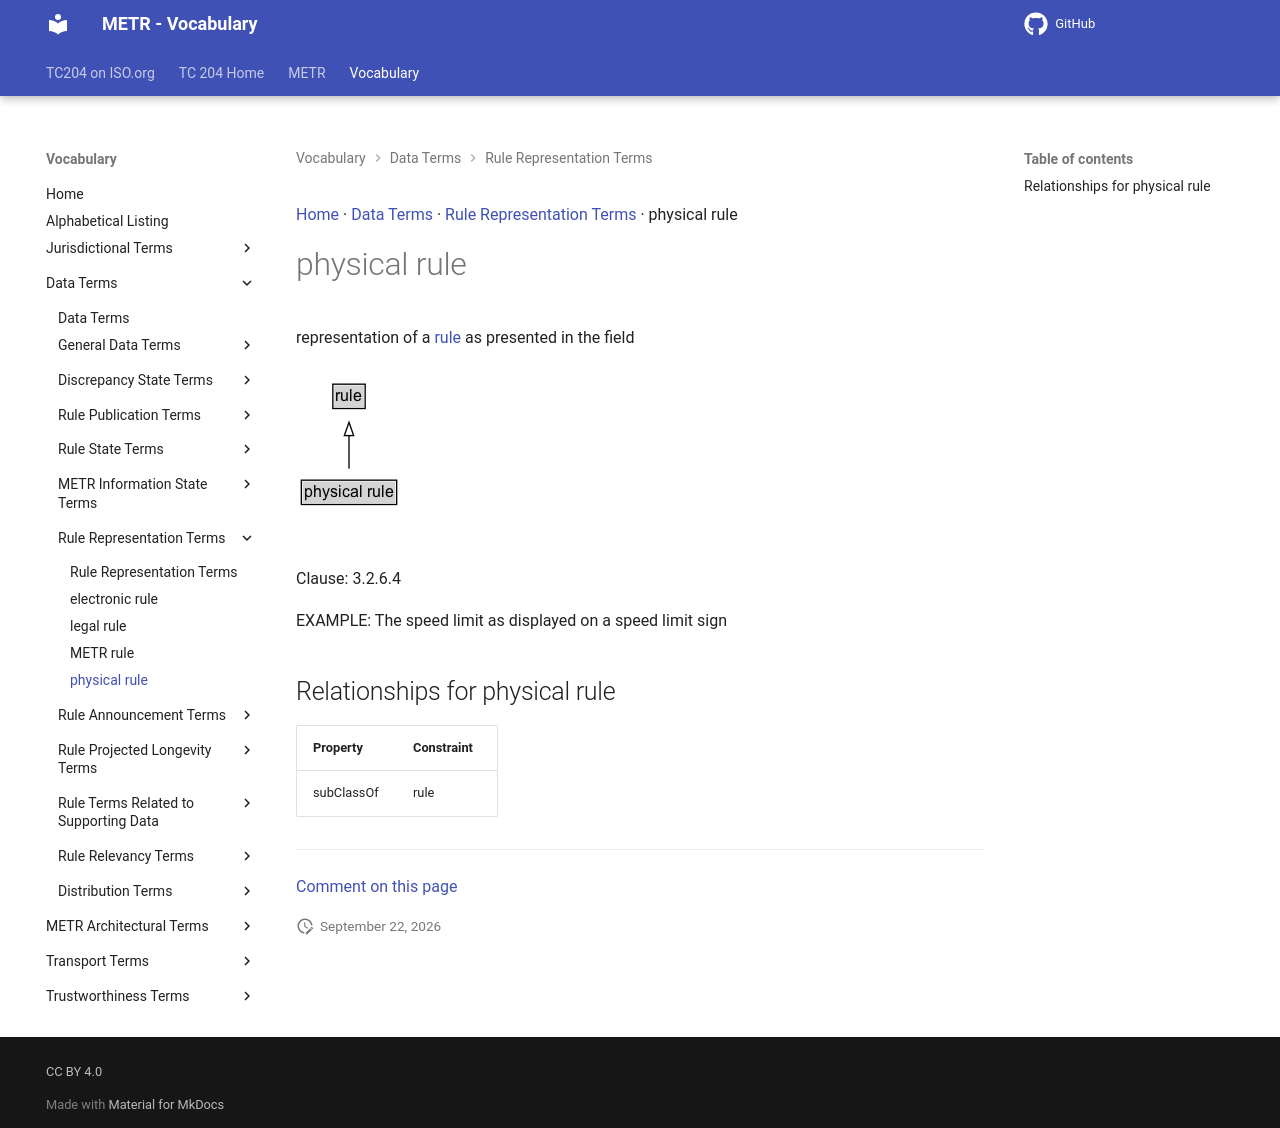

repository: k-vaughn/iso24315-vocab · page: preview/terms/physical rule/index.html · generator: mkdocs

[Home](../index.md) · [Data Terms](groups/Data Terms.md) · [Rule Representation Terms](patterns/Rule Representation Terms.md) · physical rule

# physical rule

representation of a [rule](rule.md) as presented in the field

<object type="image/svg+xml" data="../../diagrams/physical rule.dot.svg">
    <img alt="physical rule Diagram" src="../../diagrams/physical rule.dot.png" /> <!-- Fallback for non-SVG browsers -->
</object>

Clause: 3.2.6.4

EXAMPLE: The speed limit as displayed on a speed limit sign

## Relationships for physical rule

| Property | Constraint |
| --- | --- |
| subClassOf | rule |


---

[Comment on this page](https://github.com/ISO-TC204/iso24315-vocab/issues/new?template=page-feedback.yml&title=%5BPage+feedback%5D+physical+rule&page-title=physical+rule&page-path=terms%2Fphysical+rule.md)
